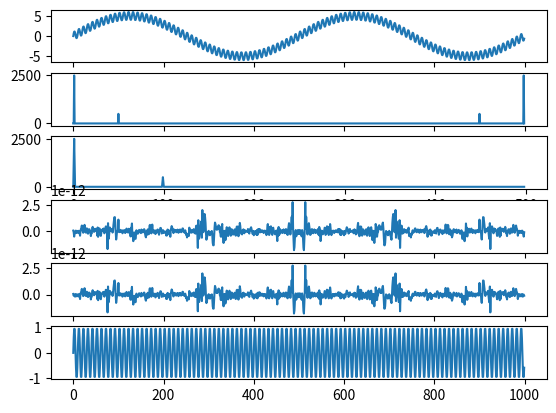

The script that saved this image:
import numpy as np
from scipy.fftpack import fft, fftfreq
import matplotlib.pyplot as plt

def create_sin_wave(frequency, num_samples, sampling_rate=10, magnitude=1):
    sine_wave = [magnitude * np.sin(2 * np.pi * frequency * x1/ sampling_rate) for x1 in range(num_samples)]
    return sine_wave

sine_wave1 = np.array(create_sin_wave(frequency=1, num_samples=1000, sampling_rate=500, magnitude = 5))
sine_wave2 = np.array(create_sin_wave(frequency=20, num_samples=1000, sampling_rate=500, magnitude = 1))
sine_wave3 = np.array(create_sin_wave(frequency=50, num_samples=1000, sampling_rate=500, magnitude = 1))
sine_wave4 = np.array(create_sin_wave(frequency=100, num_samples=1000, sampling_rate=500, magnitude = 1))
sine_wave5 = np.array(create_sin_wave(frequency=200, num_samples=1000, sampling_rate=500, magnitude = 1))

sine_wave = sine_wave1 + sine_wave3 #+ sine_wave3 #+ sine_wave4 + sine_wave5
'''Plot: Signal with seasonality'''
ax = plt.subplot(6, 1, 1)
plt.plot(sine_wave)

# get top "no_of_seasons" seasons
no_of_seasons=1   # Here we are assuming there is only one seasonality
series = sine_wave

# Compute FFT
series_fft = fft(series)

# Compute the power
power = np.abs(series_fft)
'''Plot: Power at each frequency'''
ax = plt.subplot(6, 1, 2)
plt.plot(power)

# Get the corresponding frequencies
sample_periods = fftfreq(series_fft.size)

# Find the peak frequency: we only need the positive frequencies
pos_mask = np.where(sample_periods > 0)
#print(pos_mask)
periods = sample_periods[pos_mask]
powers = power[pos_mask]
'''Plot: Considering only positive frequencies'''
ax = plt.subplot(6, 1, 3)
plt.plot(powers)

# find top frequencies and corresponding time periods for seasonal pattern
top_powers = np.argpartition(powers, -no_of_seasons)[-no_of_seasons:]

time_periods_from_fft = 1 / periods[top_powers]
time_periods = time_periods_from_fft.astype(int)
frequencies = ((series_fft.size)/time_periods).astype(int)
print(frequencies)

# Daily and Weekly seasons expected values from DF
freq_expected = [0]

# One of the seasonality returned from FFT should be within range of Expected time period
for frequency in freq_expected:
    nearest_frequency = frequencies.flat[np.abs(frequencies - frequency).argmin()]
    print(nearest_frequency)
    '''Plot: FFT before removing seasonality'''
    ax = plt.subplot(6, 1, 4)
    plt.plot(series_fft)
    series_fft[int(series_fft.size - nearest_frequency)] = 0
    series_fft[int(nearest_frequency)] = 0
    '''Plot: FFT after removing seasonality'''
    ax = plt.subplot(6, 1, 5)
    plt.plot(series_fft)

recovered = np.fft.ifft(series_fft)
'''Plot: Seasonality removed signal'''
ax = plt.subplot(6, 1, 6)
plt.plot(recovered)
plt.show()
